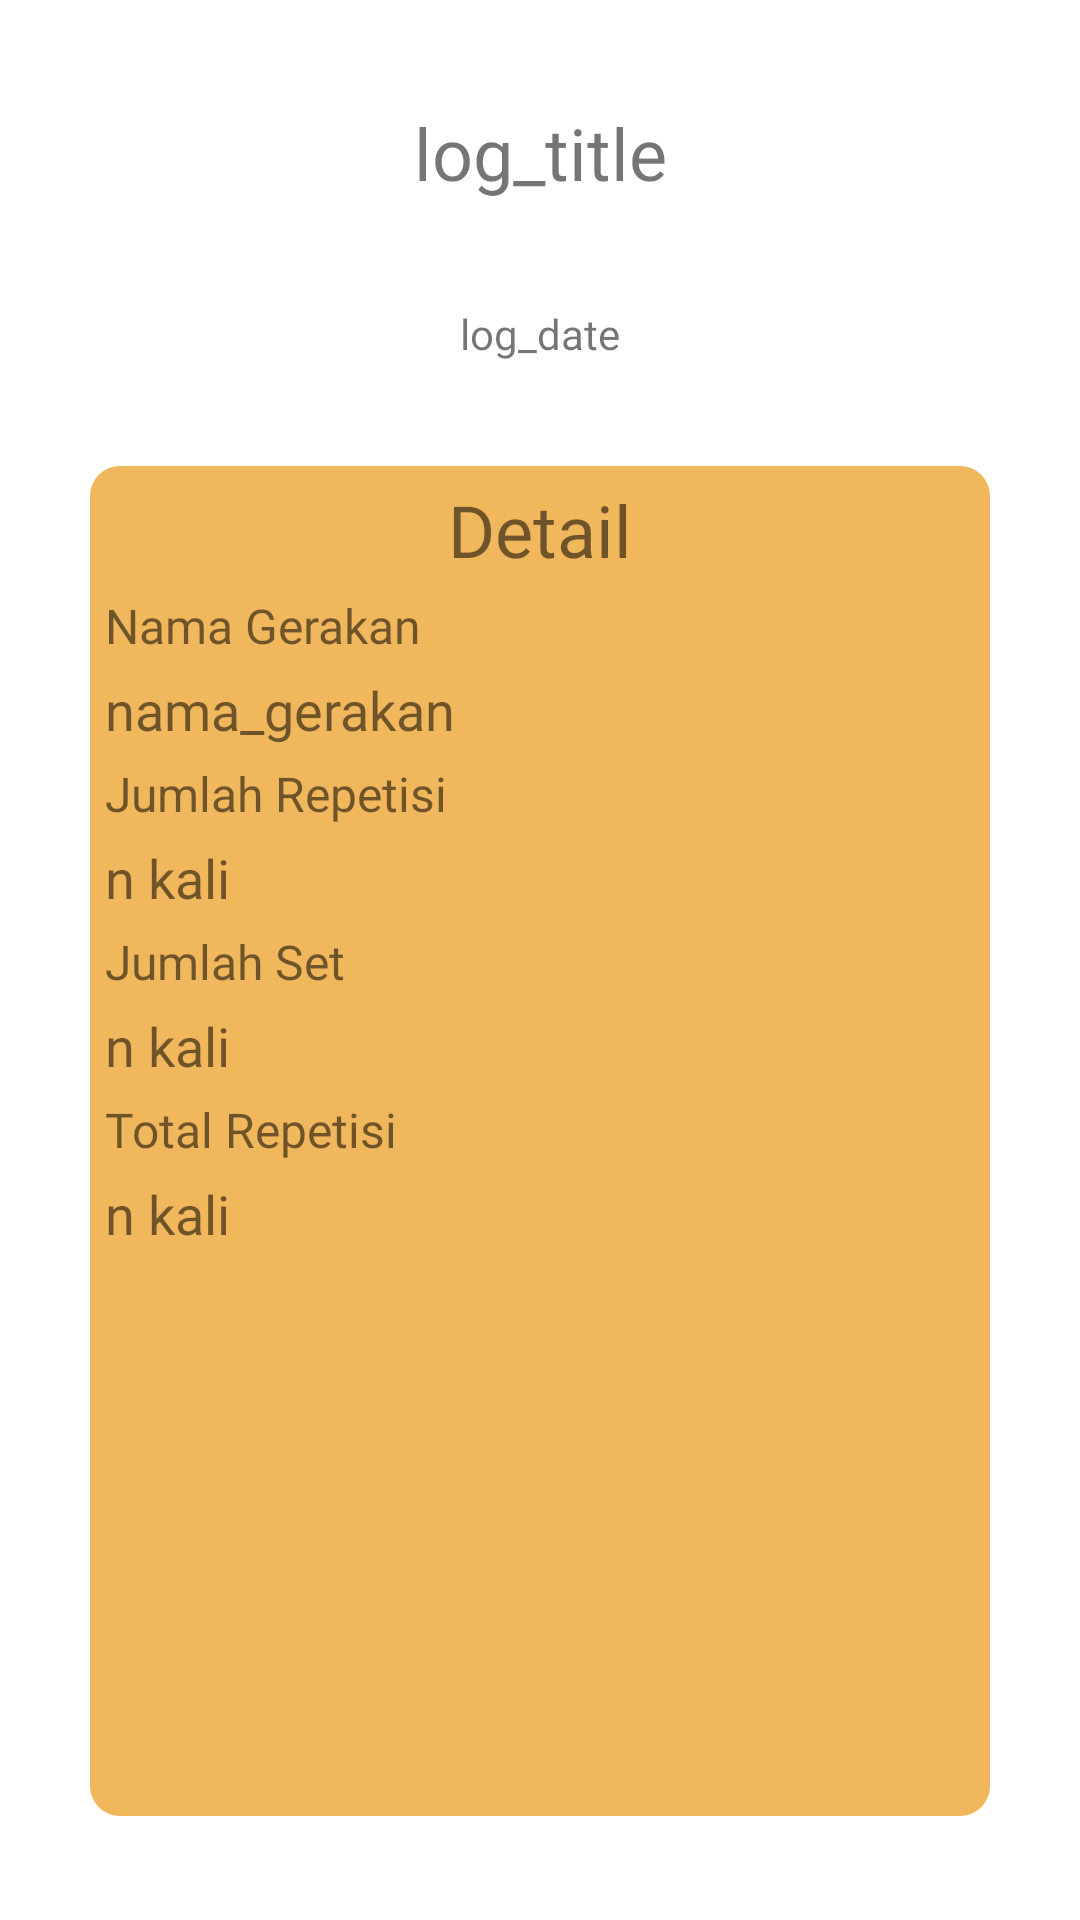

Produce the Android XML layout that renders to this screen, including the resource entries it uses.
<!-- AndroidManifest.xml: application theme Theme.Projek_akhir_psi -->
<!-- res/layout/log.xml -->
<?xml version="1.0" encoding="utf-8"?>
<androidx.constraintlayout.widget.ConstraintLayout xmlns:android="http://schemas.android.com/apk/res/android"
    xmlns:app="http://schemas.android.com/apk/res-auto"
    xmlns:tools="http://schemas.android.com/tools"
    android:layout_width="match_parent"
    android:layout_height="match_parent"
    android:layout_margin="36dp"
    >

    <TextView
        android:id="@+id/tvLogTitle"
        android:layout_width="wrap_content"
        android:layout_height="wrap_content"
        android:layout_marginBottom="-100dp"
        android:fontFamily="@font/popping_bold"
        android:text="log_title"
        android:textAlignment="center"
        android:textSize="24sp"
        app:layout_constraintBottom_toTopOf="@+id/tvLogDate"
        app:layout_constraintEnd_toEndOf="parent"
        app:layout_constraintHorizontal_bias="0.5"
        app:layout_constraintStart_toStartOf="parent"
        app:layout_constraintTop_toTopOf="parent" />

    <TextView
        android:id="@+id/tvLogDate"
        android:layout_width="wrap_content"
        android:layout_height="wrap_content"
        android:layout_marginTop="-100dp"
        android:fontFamily="@font/regular_poppins"
        android:text="log_date"
        android:textAlignment="center"
        app:layout_constraintBottom_toTopOf="@+id/constraintLayout"
        app:layout_constraintEnd_toEndOf="parent"
        app:layout_constraintHorizontal_bias="0.5"
        app:layout_constraintStart_toStartOf="parent"
        app:layout_constraintTop_toBottomOf="@+id/tvLogTitle" />

    <androidx.constraintlayout.widget.ConstraintLayout
        android:id="@+id/constraintLayout"
        android:layout_width="300dp"
        android:layout_height="450dp"
        android:background="@drawable/log_box"
        app:layout_constraintBottom_toBottomOf="parent"
        app:layout_constraintEnd_toEndOf="parent"
        app:layout_constraintHorizontal_bias="0.5"
        app:layout_constraintStart_toStartOf="parent"
        app:layout_constraintTop_toBottomOf="@+id/tvLogDate">

        <TextView
            android:id="@+id/tvDetail"
            android:layout_width="wrap_content"
            android:layout_height="wrap_content"
            android:fontFamily="@font/popping_bold"
            android:text="Detail"
            android:textSize="24sp"
            app:layout_constraintEnd_toEndOf="parent"
            app:layout_constraintStart_toStartOf="parent"
            android:layout_margin="5dp"
            app:layout_constraintTop_toTopOf="parent" />


        <TextView
            android:id="@+id/tvNameTitle"
            android:layout_width="wrap_content"
            android:layout_height="wrap_content"
            android:fontFamily="@font/regular_poppins"
            android:text="Nama Gerakan"
            android:textSize="16sp"
            app:layout_constraintStart_toStartOf="parent"
            android:layout_margin="5dp"
            app:layout_constraintTop_toBottomOf="@+id/tvDetail" />

        <TextView
            android:id="@+id/tvNameContent"
            android:layout_width="wrap_content"
            android:layout_height="wrap_content"
            android:fontFamily="@font/popping_bold"
            android:text="nama_gerakan"
            android:textSize="18sp"
            app:layout_constraintStart_toStartOf="parent"
            android:layout_margin="5dp"
            app:layout_constraintTop_toBottomOf="@+id/tvNameTitle" />

        <TextView
            android:id="@+id/tvRepsTitle"
            android:layout_width="wrap_content"
            android:layout_height="wrap_content"
            android:text="Jumlah Repetisi"
            app:layout_constraintStart_toStartOf="parent"
            android:textSize="16sp"
            android:layout_margin="5dp"
            app:layout_constraintTop_toBottomOf="@+id/tvNameContent" />

        <TextView
            android:id="@+id/tvRepsContent"
            android:layout_margin="5dp"
            android:layout_width="wrap_content"
            android:layout_height="wrap_content"
            android:fontFamily="@font/popping_bold"
            android:text="n kali"
            android:textSize="18sp"
            app:layout_constraintStart_toStartOf="parent"
            app:layout_constraintTop_toBottomOf="@+id/tvRepsTitle" />

        <TextView
            android:id="@+id/tvSetTitle"
            android:layout_width="wrap_content"
            android:layout_height="wrap_content"
            android:fontFamily="@font/regular_poppins"
            android:text="Jumlah Set"
            android:textSize="16sp"
            app:layout_constraintStart_toStartOf="parent"
            android:layout_margin="5dp"
            app:layout_constraintTop_toBottomOf="@+id/tvRepsContent" />

        <TextView
            android:id="@+id/tvSetContent"
            android:layout_width="wrap_content"
            android:layout_height="wrap_content"
            android:text="n kali"
            android:textSize="18sp"
            android:fontFamily="@font/popping_bold"
            app:layout_constraintStart_toStartOf="parent"
            android:layout_margin="5dp"
            app:layout_constraintTop_toBottomOf="@+id/tvSetTitle" />

        <TextView
            android:id="@+id/tvTotalTitle"
            android:layout_width="wrap_content"
            android:layout_height="wrap_content"
            android:fontFamily="@font/regular_poppins"
            android:text="Total Repetisi"
            android:textSize="16sp"
            app:layout_constraintStart_toStartOf="parent"
            android:layout_margin="5dp"
            app:layout_constraintTop_toBottomOf="@+id/tvSetContent" />

        <TextView
            android:id="@+id/tvTotalContent"
            android:layout_width="wrap_content"
            android:layout_height="wrap_content"
            android:fontFamily="@font/popping_bold"
            android:text="n kali"
            android:textSize="18sp"
            app:layout_constraintStart_toStartOf="parent"
            android:layout_margin="5dp"
            app:layout_constraintTop_toBottomOf="@+id/tvTotalTitle" />


    </androidx.constraintlayout.widget.ConstraintLayout>


</androidx.constraintlayout.widget.ConstraintLayout>
<!-- resources referenced by this layout -->
<resources>
  <!-- drawable log_box (drawable) -->
  <?xml version="1.0" encoding="utf-8"?>
  <shape xmlns:android="http://schemas.android.com/apk/res/android">
      <corners  android:radius="10sp"/>
      <solid android:color="@color/yellow"/>
  </shape>
  <style name="Theme.Projek_akhir_psi" parent="Theme.MaterialComponents.DayNight.DarkActionBar">
          
          <item name="colorPrimary">@color/orange</item>
          <item name="colorPrimaryVariant">@color/purple_700</item>
          <item name="colorOnPrimary">@color/white</item>
          
          <item name="colorSecondary">@color/teal_200</item>
          <item name="colorSecondaryVariant">@color/teal_700</item>
          <item name="colorOnSecondary">@color/black</item>
          
          <item name="android:statusBarColor">@color/orange</item>
          
      </style>
  <color name="yellow">#F1B75D</color>
  <color name="orange">#D46E2D</color>
  <color name="purple_700">#FF3700B3</color>
  <color name="white">#FFFFFFFF</color>
  <color name="teal_200">#FF03DAC5</color>
  <color name="teal_700">#FF018786</color>
  <color name="black">#1E1E1E</color>
</resources>
